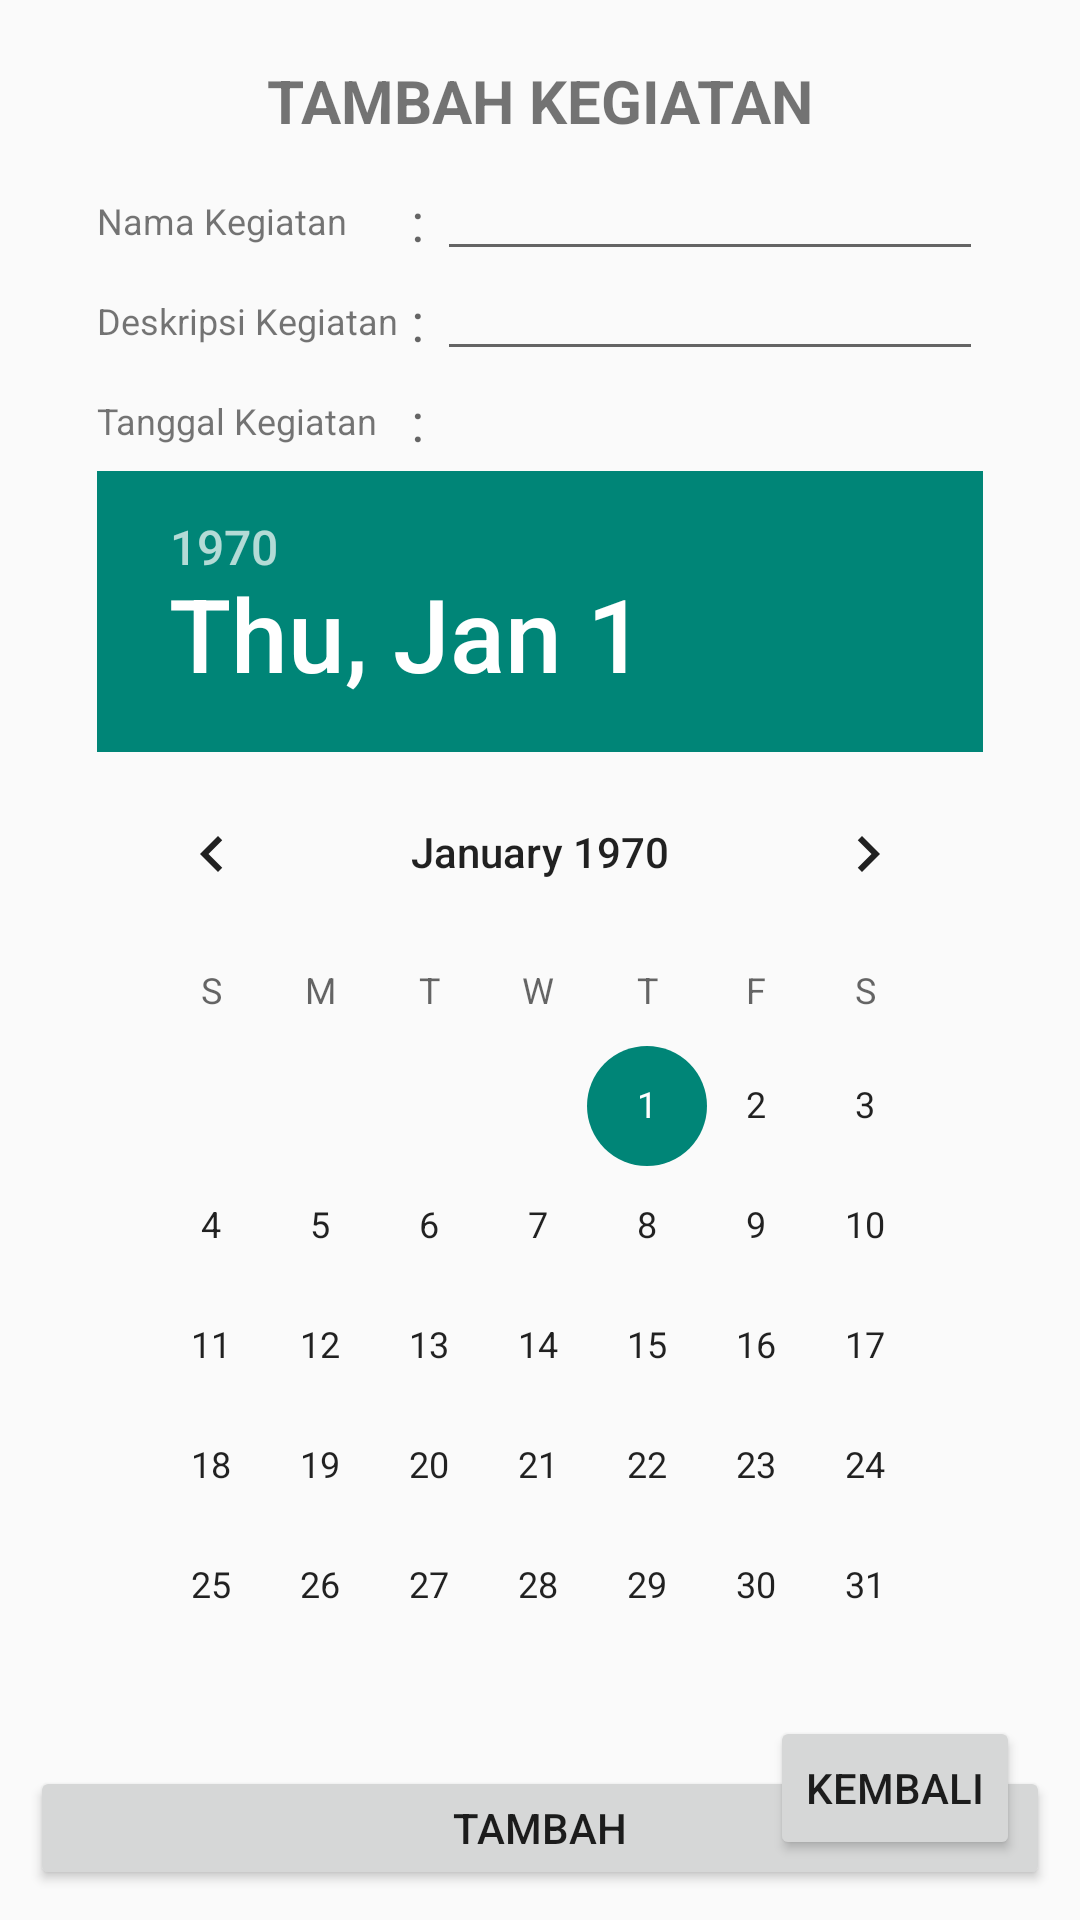

Here is an Android app screen rendered from its layout file. Give the layout XML and the strings, colors and styles it references.
<!-- AndroidManifest.xml: application theme AppTheme -->
<!-- res/layout/fragment_tambah_kegiatan.xml -->
<?xml version="1.0" encoding="utf-8"?>
<RelativeLayout
	xmlns:android="http://schemas.android.com/apk/res/android"
	android:layout_width="fill_parent"
	android:layout_height="fill_parent">

	<LinearLayout
		android:orientation="vertical"
		android:gravity="top|center"
		android:padding="10dp"
		android:layout_centerHorizontal="true"
		android:layout_height="wrap_content"
		android:layout_width="match_parent"
		android:layout_marginTop="@dimen/margin_normal">

		<TextView
			android:text="TAMBAH KEGIATAN"
			android:layout_width="wrap_content"
			android:layout_height="wrap_content"
			android:textSize="@dimen/text_big"
			android:textStyle="bold"/>

		<TableLayout
			android:layout_height="wrap_content"
			android:layout_width="match_parent"
			android:layout_marginTop="@dimen/margin_normal"
			android:layout_gravity="left"
			android:gravity="center">

			<TableRow
				android:layout_height="wrap_content"
				android:layout_width="wrap_content"
				android:gravity="center">

				<TextView
					android:layout_height="wrap_content"
					android:layout_width="wrap_content"
					android:text="Nama Kegiatan"
					android:textSize="@dimen/text_medium"/>

				<TextView
					android:layout_height="wrap_content"
					android:textAppearance="?android:attr/textAppearanceMedium"
					android:layout_width="wrap_content"
					android:text=" : "/>

				<EditText
					android:layout_height="wrap_content"
					android:layout_width="wrap_content"
					android:id="@+id/tambah_kegitan_edt_nama"
					android:textSize="@dimen/text_medium"/>

			</TableRow>

			<TableRow
				android:layout_height="wrap_content"
				android:layout_width="wrap_content"
				android:gravity="center">

				<TextView
					android:layout_height="wrap_content"
					android:textAppearance="?android:attr/textAppearanceSmall"
					android:layout_width="wrap_content"
					android:text="Deskripsi Kegiatan"
					android:textSize="@dimen/text_medium"/>

				<TextView
					android:layout_height="wrap_content"
					android:textAppearance="?android:attr/textAppearanceMedium"
					android:layout_width="wrap_content"
					android:text=" : "/>

				<EditText
					android:layout_height="wrap_content"
					android:inputType="textMultiLine"
					android:layout_width="wrap_content"
					android:id="@+id/tambah_kegiatan_edt_deskripsi"
					android:textSize="@dimen/text_medium"/>

			</TableRow>

			<TableRow
				android:layout_height="wrap_content"
				android:layout_width="wrap_content"
				android:gravity="center">

				<TextView
					android:layout_height="wrap_content"
					android:textAppearance="?android:attr/textAppearanceSmall"
					android:layout_width="wrap_content"
					android:text="Tanggal Kegiatan"
					android:textSize="@dimen/text_medium"/>

				<TextView
					android:layout_height="wrap_content"
					android:textAppearance="?android:attr/textAppearanceMedium"
					android:layout_width="wrap_content"
					android:text=" : "/>

				<EditText
					android:layout_height="wrap_content"
					android:inputType="textMultiLine"
					android:layout_width="wrap_content"
					android:visibility="invisible"
					android:ems="13"
					android:textSize="@dimen/text_medium"/>

			</TableRow>

			<TableRow
				android:layout_height="wrap_content"
				android:layout_width="wrap_content"
				android:gravity="center">

				<DatePicker
					android:layout_height="wrap_content"
					android:layout_span="3"
					android:layout_width="wrap_content"
					android:id="@+id/tambah_kegiatan_date_picker"
					android:layout_gravity="center"/>

			</TableRow>

		</TableLayout>

		<Button
			android:layout_height="wrap_content"
			android:layout_width="match_parent"
			android:text="Tambah"
			android:id="@+id/tambah_kegiatan_btn_tambah"/>

	</LinearLayout>

	<LinearLayout
		android:layout_height="wrap_content"
		android:layout_width="wrap_content"
		android:orientation="vertical"
		android:layout_alignParentBottom="true"
		android:layout_alignParentRight="true"
		android:layout_margin="20dp"
		android:gravity="right">

		<Button
			style="?android:attr/buttonStyleSmall"
			android:layout_height="wrap_content"
			android:layout_width="wrap_content"
			android:text="KEMBALI"
			android:id="@+id/tambah_kegiatan_btn_kembali"/>

	</LinearLayout>

</RelativeLayout>
<!-- resources referenced by this layout -->
<resources>
  <dimen name="margin_normal">10dp</dimen>
  <dimen name="text_big">20sp</dimen>
  <dimen name="text_medium">12sp</dimen>
  <style name="AppTheme" parent="Theme.AppCompat.Light.NoActionBar">
  		<item name="colorPrimary">#4DB6AC</item>
  		<item name="colorPrimaryDark">#00695C</item>
  	</style>
</resources>
